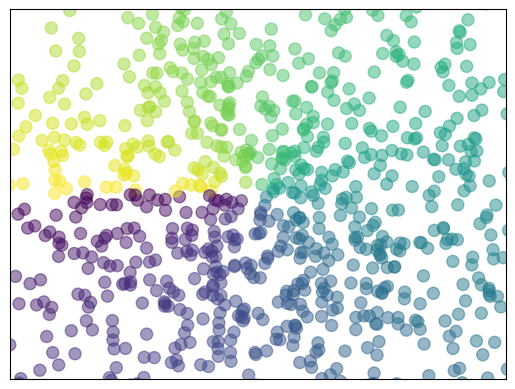

The script that saved this image:
import numpy as np
import matplotlib.pyplot as plt


n = 1024
X = np.random.normal(0,1,n)
Y = np.random.normal(0,1,n)
T= np.arctan2(Y,X)  #for color 颜色渲染

plt.scatter(X,Y,s=75,c=T,alpha=0.5)

#设置x,y的坐标范围
plt.xlim(-1.5,1.5)
plt.ylim(-1.5,1.5)
#设置刻度为none
plt.xticks(())
plt.yticks(())
plt.show()
